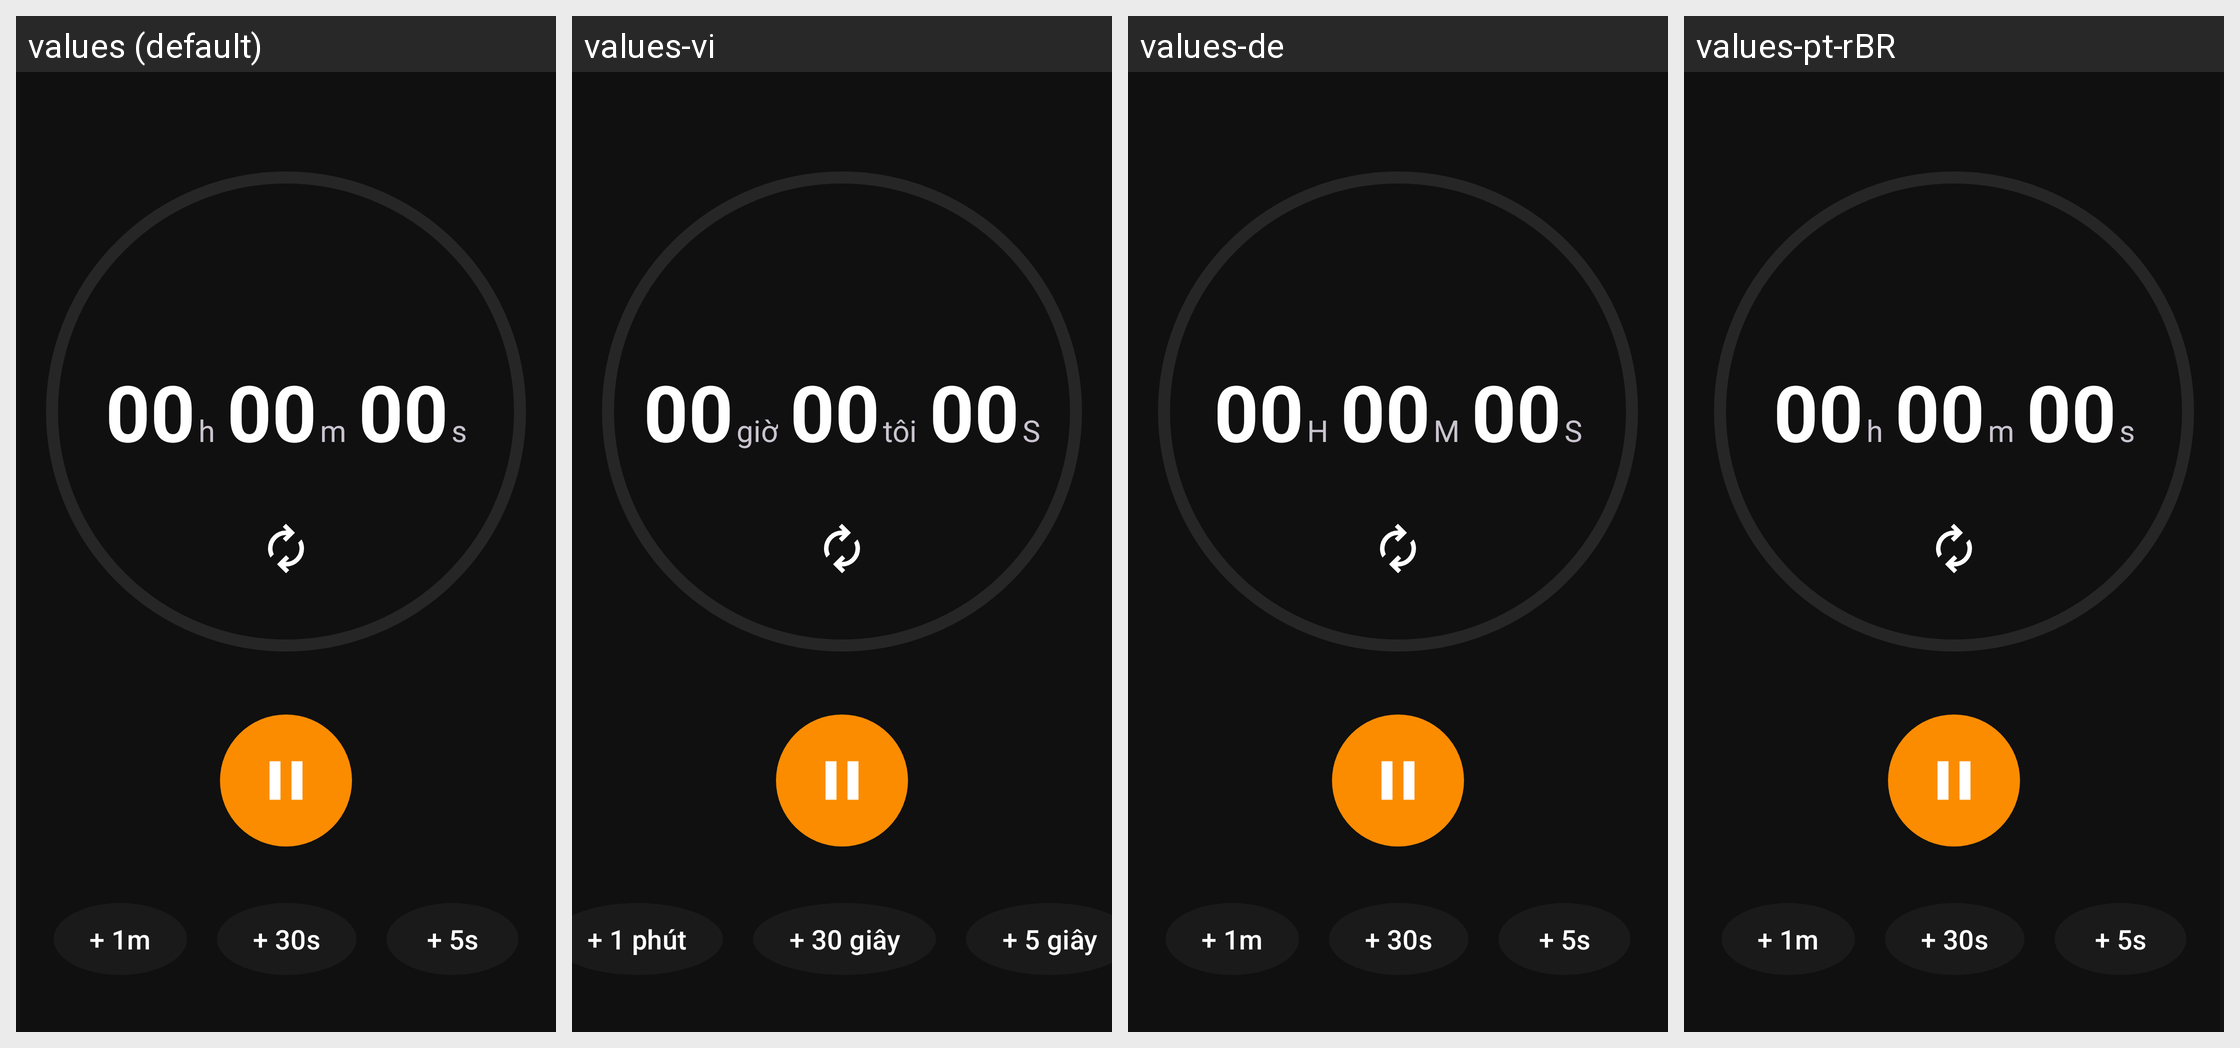

Translations of the strings shown on this Android screen, per locale in the grid:
Android screen res/layout/frg_active_timer.xml rendered under 4 locales, left to right: values (default), values-vi, values-de, values-pt-rBR. Device: Nexus 5 (rendered at 1080×1920; each locale shown at half size, 540×960, under a caption strip naming it); theme AppTheme.
Other locales in the repository, not shown: values-bn, values-fr, values-fr-rCA, values-hi, values-ht, values-it, values-ja, values-pl, values-th, values-tr.
Strings drawn on this screen, with the default value and each locale's value (text and hints the layout hard-codes, and strings that could not be matched under every locale, appear in the picture but are not listed):

number00
  values: 00
  values-vi: 00
  values-de: 00
  values-pt-rBR: 00

letter_h
  values: h
  values-vi: giờ
  values-de: H
  values-pt-rBR: h

letter_m
  values: m
  values-vi: tôi
  values-de: M
  values-pt-rBR: m

letter_s
  values: s
  values-vi: S
  values-de: S
  values-pt-rBR: s

timer_add_1min
  values: + 1m
  values-vi: + 1 phút
  values-de: + 1m
  values-pt-rBR: + 1m

timer_add_30sec
  values: + 30s
  values-vi: + 30 giây
  values-de: + 30s
  values-pt-rBR: + 30s

timer_add_5sec
  values: + 5s
  values-vi: + 5 giây
  values-de: + 5s
  values-pt-rBR: + 5s
